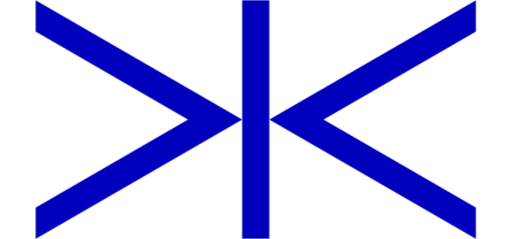
t = 0.00 s
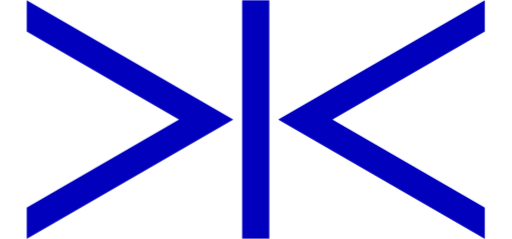
t = 0.13 s
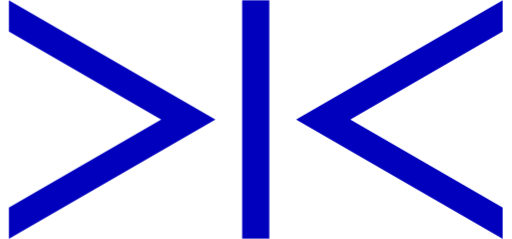
t = 0.38 s
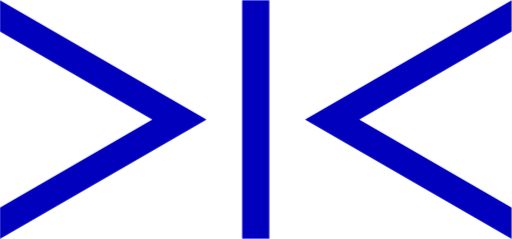
t = 0.50 s
t = 0.63 s: frame unchanged from t = 0.38 s, image omitted
t = 0.88 s: frame unchanged from t = 0.13 s, image omitted

The animated SVG that drew these frames (rendered in a browser with its animation timeline set to each time). Animation: 2 CSS @keyframes rules; one cycle of 1.00 s, repeats indefinitely.

<svg id="eqn271g7whld1" xmlns="http://www.w3.org/2000/svg" xmlns:xlink="http://www.w3.org/1999/xlink" viewBox="0 0 574 267.400000" shape-rendering="geometricPrecision" text-rendering="geometricPrecision"><style><![CDATA[#eqn271g7whld4_to {animation: eqn271g7whld4_to__to 1000ms linear infinite normal forwards}@keyframes eqn271g7whld4_to__to { 0% {transform: translate(-134.200000px,-59.500000px)} 50% {transform: translate(-94.200000px,-59.500000px)} 100% {transform: translate(-134.200000px,-59.500000px)} }#eqn271g7whld6_to {animation: eqn271g7whld6_to__to 1000ms linear infinite normal forwards}@keyframes eqn271g7whld6_to__to { 0% {transform: translate(-134.200000px,-59.500000px)} 50% {transform: translate(-174.200000px,-59.500000px)} 100% {transform: translate(-134.200000px,-59.500000px)} }]]></style><g id="eqn271g7whld2"><g id="eqn271g7whld3"/><g id="eqn271g7whld4_to" transform="translate(-134.200000,-59.500000)"><polygon id="eqn271g7whld4" points="667.700000,59.500000 436.100000,193.200000 667.700000,326.900000 667.700000,291.900000 496.900000,193.300000 667.700000,94.700000" transform="translate(0,0)" fill="rgb(0,0,189)" stroke="none" stroke-width="1"/></g><rect id="eqn271g7whld5" width="30.400000" height="267.400000" rx="0" ry="0" transform="matrix(1 0 0 1 271.50000000000000 -0.00000000000003)" fill="rgb(0,0,189)" stroke="none" stroke-width="1"/><g id="eqn271g7whld6_to" transform="translate(-134.200000,-59.500000)"><polygon id="eqn271g7whld6" points="174.200000,94.700000 344.900000,193.300000 174.200000,291.900000 174.200000,326.900000 405.700000,193.200000 174.200000,59.500000" transform="translate(0,0)" fill="rgb(0,0,189)" stroke="none" stroke-width="1"/></g></g></svg>